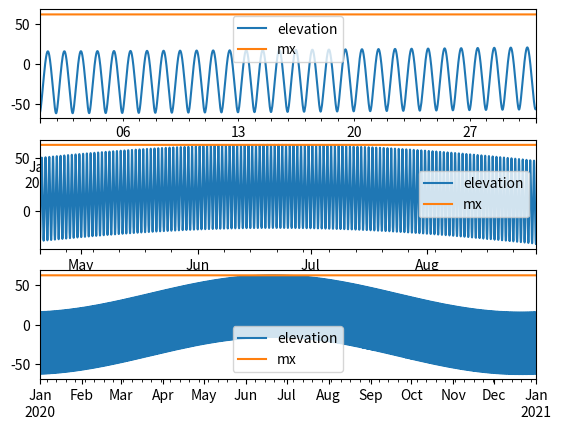

Recreate this plot in Python.
from __future__ import annotations
import numpy as np
import pandas as pd
from datetime import datetime as dt
from datetime import date
from typing import List, Tuple

def lst_timestamp(ts: List[int], longitude_degrees: float):
    ts = [dt.fromtimestamp(t) for t in ts]
    return lst(ts, longitude_degrees)

def lst(ts: List[dt], longitude_degrees: float):
    return np.array([((t.hour + longitude_degrees / 15) + t.minute / 60) for t in ts])

def hra_timestamp(ts: List[dt], longitude_degrees: float):
    ts = [dt.fromtimestamp(t) for t in ts]
    return hra(ts, longitude_degrees)

def hra(ts: List[dt], longitude_degrees: float):
    return 15 * np.pi / 180 * (lst(ts, longitude_degrees) - 12)  # hour angle in radians

def from_timestamps(ts: List[float]) -> List[dt]:
    return [dt.fromtimestamp(int(t)) for t in ts]

def elevation(ts: List[dt], latitude_degrees: float, longitude_degrees: float) -> np.ndarray:
    dc = declination_rad(ts)
    h = hra(ts, longitude_degrees)
    latitude_radians = latitude_degrees * np.pi / 180  # change degrees to radians
    # compute hour angle - the angle position of the sun for a given hour
    # compute equation: arcsin[sin(d)sin(phi)+cos(d)cos(phi)cos(hra)]
    return np.array([
        np.arcsin(np.sin(latitude_radians) * np.sin(d) +
                  np.cos(latitude_radians) * np.cos(d) * np.cos(h)) for d, h in zip(dc, h)])

def day_progress_df(data : pd.Series | pd.DataFrame, latitude_degrees: float, longitude_degrees: float, solar_time_only:bool=False):
    timestamps = data.index.astype('datetime64[s]').astype(int)
    sunrise = sunrise_timestamp(timestamps, latitude_degrees)
    sunset = sunset_timestamp(timestamps, latitude_degrees)
    lst = lst_timestamp(timestamps, longitude_degrees)
    day_progress_factor = (lst - sunrise) / (sunset - sunrise)
    if solar_time_only:
        #leave values only in range <0,1>
        day_progress_factor[day_progress_factor < 0] = 0
        day_progress_factor[day_progress_factor > 1 ] = 0
    return 100 * pd.Series(data=day_progress_factor, index=data.index)

def elevation_df(data : pd.Series | pd.DataFrame, latitude_degrees: float, longitude_degrees: float) -> pd.Series:
    """
    Compute elevation from pd.series index
    :param data: series or dataframe indexed by timeindex.
    :param latitude_degrees:  (Poland latitude of 51.9194 N)
    :param longitude_degrees: (Poland longitude  of 9.1451 E)
    :return: a series index by data.index containing solar elevation angles
    """
    timestamps = data.index.astype('datetime64[s]')
    # e = elevation(from_timestamps(timestamps), latitude_degrees,
    #                             longitude_degrees) * 180 / np.pi
    e = elevation(timestamps, latitude_degrees,
                                longitude_degrees) * 180 / np.pi

    return pd.Series(data=e, index=data.index)

def declination_df(data : pd.Series | pd.DataFrame) -> pd.Series:
    """
    Compute declination from pd.series index
    :param data: series or dataframe indexed by timeindex.
    :param latitude_degrees:  (Poland latitude of 51.9194 N)
    :param longitude_degrees: (Poland longitude  of 9.1451 E)
    :return: a series index by data.index containing solar elevation angles
    """
    timestamps = data.index.astype('datetime64[s]')
    # e = elevation(from_timestamps(timestamps), latitude_degrees,
    #                             longitude_degrees) * 180 / np.pi
    dc = declination_rad(timestamps) * 180 / np.pi

    return pd.Series(data=dc, index=data.index)

def declination_rad(ts: List[dt]) -> np.ndarray:
    ret = np.array([(t - t.replace(month=1, day=1)).days + 1 for t in ts])  # compute days since 1st january
    return np.array(
        [-23.45 * np.cos((2 * np.pi * (d + 10) / 365.25)) * np.pi / 180 for d in ret])  # compute angle in radians

def sun_maximum_positive_elevation(latitude):
    latitude_radians = latitude * np.pi / 180
    #return 90 - 23.45 + latitude
    return np.arcsin(np.cos(latitude_radians) * np.cos(23.45*np.pi/180) + np.sin(latitude_radians) * np.sin(23.45*np.pi/180)) * 180 / np.pi

def zenith_elevation(ts: List[int], latitude_degrees):
    # print(timestamp)
    # dt_ = dt.fromtimestamp(timestamp)
    ts = [dt.fromtimestamp(t) for t in ts]
    ts = [t.replace(hour=11, minute=0, second=0) for t in ts]
    # dt.hour = 11 # range(24) = 0..23
    # dt.minutes = 0
    # dt.seconds = 0

    # ts = dt.timestamp(dt_)
    dec_radians = declination_rad(ts)
    # hra = SolarInsulation.hra(ts)
    hra = 0 # zenith is when hra == 0
    latitude_radians = latitude_degrees * np.pi / 180
    # compute hour angle - the angle position of the sun for a given hour
    # compute equation: sin[sin(d)sin(phi)+cos(d)cos(phi)cos(hra)]
    # print(np.pi/2 - dec_radians)
    #return np.cos(latitude_radians) * np.cos(dec_radians), np.sin(latitude_radians) * np.sin(dec_radians)
    return np.arcsin(np.cos(latitude_radians) * np.cos(dec_radians) + np.sin(latitude_radians) * np.sin(dec_radians)) * 180 / np.pi

    #return  np.sin(dec_radians) + np.cos(dec_radians)

def sunrise_timestamp(ts: List[int], latitude_degrees):
    ts = [dt.fromtimestamp(t) for t in ts]
    dc = declination_rad(ts)
    latitude_radians = latitude_degrees * np.pi / 180  # change degrees to radians
    return  12 - (1/15) * np.arccos(-np.tan(latitude_radians) * np.tan(dc)) * 180 / np.pi

def sunset_timestamp(ts: List[int], latitude_degrees):
    ts = [dt.fromtimestamp(t) for t in ts]
    dc = declination_rad(ts)
    latitude_radians = latitude_degrees * np.pi / 180  # change degrees to radians
    return  12 + (1/15) * np.arccos(-np.tan(latitude_radians) * np.tan(dc)) * 180 / np.pi

def longest_day(latitude_degrees):
    solistice = dt(2025, 6, 21).timestamp() #21.06.2025
    longest_day = sunset_timestamp([solistice],latitude_degrees) - sunrise_timestamp([solistice],latitude_degrees)
    return longest_day[0]

if __name__ == "__main__":
    from matplotlib import pyplot as plt
    # elevation example
    time_range = [['1/1/2020', '1/31/2020'], ['04/20/2020', '08/30/2020'], ['01/01/2020', '01/01/2021']]

    fig, axis = plt.subplots(len(time_range))

    for ax, tr in zip(axis, time_range):
        df = pd.DataFrame({}, index=pd.date_range(tr[0], tr[1], freq='5min'))

        df["elevation"] = elevation_df(df, latitude_degrees=51,longitude_degrees=9)
        df["mx"] = sun_maximum_positive_elevation(latitude=51)
        df.plot(ax=ax)
    plt.show()
